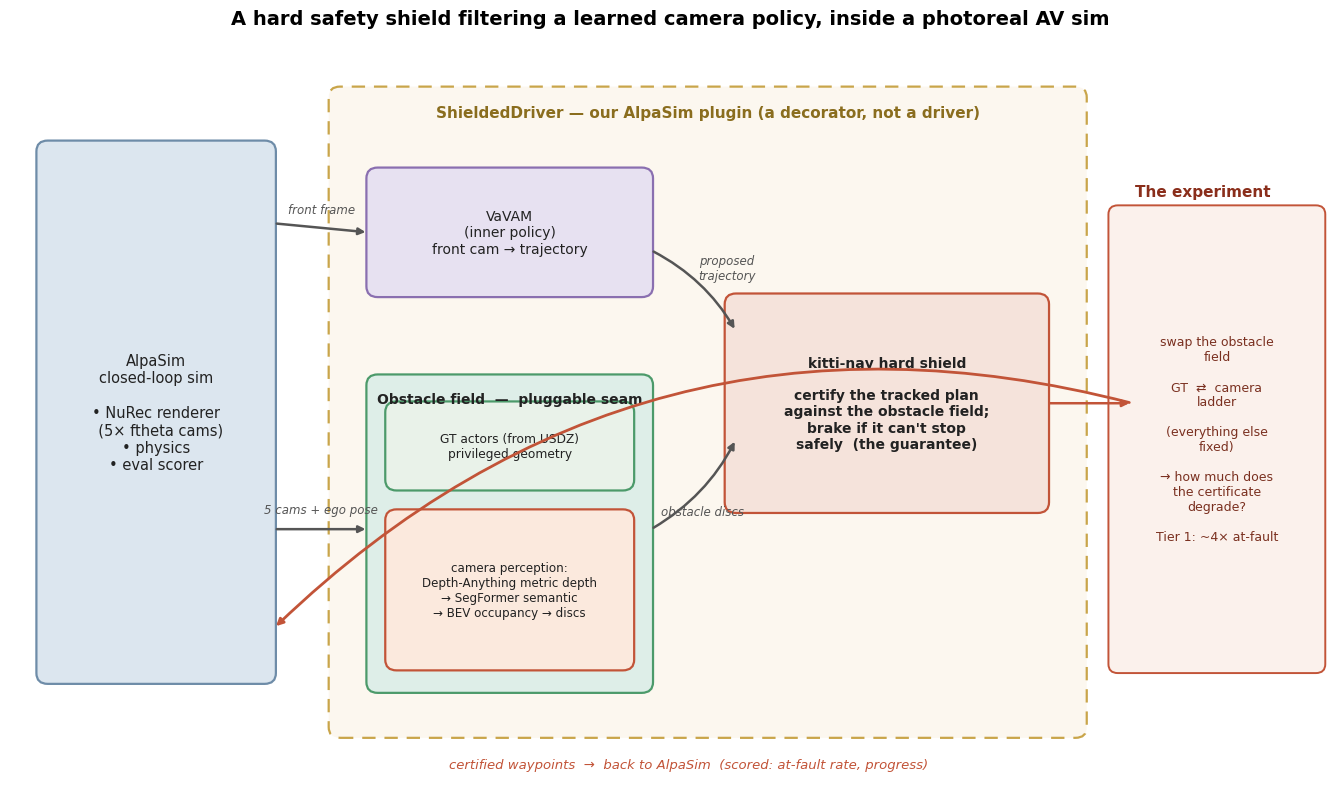

Recreate this plot in Python. (Note: this script raises an exception after producing the figure.)
"""System diagram: how the hard shield decorates AlpaSim's VaVAM camera driver, with the pluggable
obstacle field (GT actors vs the learned camera ladder) that the Tier 1 experiment swaps. Light
theme, pure matplotlib. Writes docs/architecture.png.
"""
import matplotlib.patches as mp
import matplotlib.pyplot as plt

plt.rcParams.update({"font.family": "DejaVu Sans", "figure.facecolor": "white"})
fig, ax = plt.subplots(figsize=(13.5, 8.2))
ax.set_xlim(0, 14)
ax.set_ylim(0, 8.4)
ax.axis("off")


def box(x, y, w, h, text, fc, ec, fs=10, weight="normal", ls="solid", tc="#222", lw=1.6, title=False):
    ax.add_patch(mp.FancyBboxPatch((x, y), w, h, boxstyle="round,pad=0.02,rounding_size=0.12",
                                   fc=fc, ec=ec, lw=lw, linestyle=ls, zorder=2))
    va = "top" if title else "center"
    ty = y + h - 0.18 if title else y + h / 2
    ax.text(x + w / 2, ty, text, ha="center", va=va, fontsize=fs, weight=weight, color=tc, zorder=3)


def arrow(x1, y1, x2, y2, text="", color="#555", rad=0.0, fs=8.5, lw=1.8, toff=(0, 0.18)):
    ax.annotate("", (x2, y2), (x1, y1), zorder=4,
                arrowprops=dict(arrowstyle="-|>", color=color, lw=lw,
                                connectionstyle="arc3,rad=%s" % rad))
    if text:
        ax.text((x1 + x2) / 2 + toff[0], (y1 + y2) / 2 + toff[1], text, ha="center", va="center",
                fontsize=fs, color=color, style="italic")


# ---- AlpaSim (external sim) ----
box(0.3, 1.3, 2.5, 6.0,
    "AlpaSim\nclosed-loop sim\n\n• NuRec renderer\n  (5× ftheta cams)\n• physics\n• eval scorer",
    "#DCE6EF", "#6E8CA8", fs=10.5)

# ---- ShieldedDriver container (our plugin) ----
box(3.4, 0.7, 8.0, 7.2, "ShieldedDriver — our AlpaSim plugin (a decorator, not a driver)",
    "#FCF7EF", "#C9A54A", fs=11, weight="bold", ls=(0, (6, 4)), tc="#8A6D1E", title=True)

# inner policy
box(3.8, 5.6, 3.0, 1.4, "VaVAM\n(inner policy)\nfront cam → trajectory",
    "#E7E1F1", "#8A6FB0", fs=10)

# obstacle field (the pluggable seam / ladder)
box(3.8, 1.2, 3.0, 3.5, "Obstacle field  —  pluggable seam",
    "#DEEEE8", "#4C9A6A", fs=10, weight="bold", title=True)
box(4.0, 3.45, 2.6, 0.95, "GT actors (from USDZ)\nprivileged geometry",
    "#E9F2E9", "#4C9A6A", fs=8.8)
box(4.0, 1.45, 2.6, 1.75, "camera perception:\nDepth-Anything metric depth\n→ SegFormer semantic\n→ BEV occupancy → discs",
    "#FBE9DD", "#C25438", fs=8.6)

# the shield
box(7.6, 3.2, 3.4, 2.4,
    "kitti-nav hard shield\n\ncertify the tracked plan\nagainst the obstacle field;\nbrake if it can't stop\nsafely  (the guarantee)",
    "#F5E3DB", "#C25438", fs=10, weight="bold")

# ---- arrows: AlpaSim -> plugin ----
arrow(2.8, 6.4, 3.8, 6.3, "front frame", rad=0.0, toff=(0, 0.2))
arrow(2.8, 3.0, 3.8, 3.0, "5 cams + ego pose", rad=0.0, toff=(0, 0.22))

# inside: policy + field -> shield
arrow(6.8, 6.1, 7.7, 5.2, "proposed\ntrajectory", rad=-0.15, toff=(0.35, 0.25))
arrow(6.8, 3.0, 7.7, 4.0, "obstacle discs", rad=0.15, toff=(0.1, -0.3))

# shield -> out -> back to AlpaSim
arrow(11.0, 4.4, 11.9, 4.4, "", color="#C25438")
ax.annotate("", (2.8, 1.9), (11.9, 4.4), zorder=4,
            arrowprops=dict(arrowstyle="-|>", color="#C25438", lw=2.0,
                            connectionstyle="arc3,rad=0.28"))
ax.text(7.2, 0.35, "certified waypoints  →  back to AlpaSim  (scored: at-fault rate, progress)",
        ha="center", fontsize=9.5, color="#C25438", style="italic")

# ---- the experiment callout ----
ax.text(12.65, 6.7, "The experiment", ha="center", fontsize=11, weight="bold", color="#8A2E1B")
ax.add_patch(mp.FancyBboxPatch((11.75, 1.5), 2.1, 5.0, boxstyle="round,pad=0.1,rounding_size=0.1",
                               fc="#FBF1EC", ec="#C25438", lw=1.4, zorder=1))
ax.text(12.8, 4.0,
        "swap the obstacle\nfield\n\nGT  ⇄  camera\nladder\n\n(everything else\nfixed)\n\n→ how much does\nthe certificate\ndegrade?\n\nTier 1: ~4× at-fault",
        ha="center", va="center", fontsize=9, color="#7A3020")

ax.set_title("A hard safety shield filtering a learned camera policy, inside a photoreal AV sim",
             fontsize=14, weight="bold", pad=14)
fig.tight_layout()
fig.savefig("docs/architecture.png", dpi=150, bbox_inches="tight")
print("wrote docs/architecture.png")
